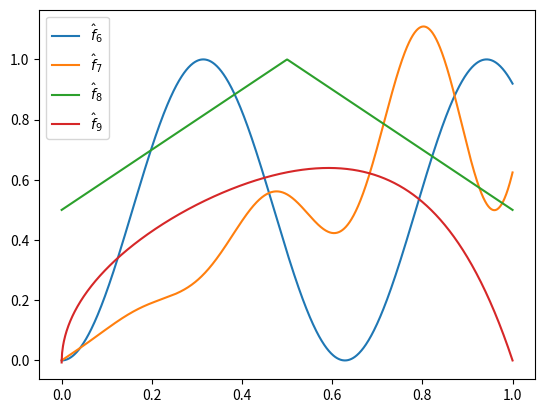

Write Python code to recreate this figure.
import matplotlib.pyplot as plt
import numpy as np

"""
This is a file to visualize some test functions.
"""

def f1(x):
    return np.sin(5*x)**2

def f2(x):
    return x + 0.5*x**2 * np.sin(18*x)

def f3(x):
    return 1-np.abs(x-0.5)

def f4(x):
    return np.sin(np.arctan(x)**0.5)/(1+x**2)

def f5(x):
    return np.sqrt(x)-np.exp(5*(x-1))

x = np.linspace(0,1,1000)
y1 = f1(x)
y2 = f2(x)
y3 = f3(x)
y4 = f4(x)
y5 = f5(x)

print("f6 maximizer: ", x[np.argmax(y1)], " and maximum: ", np.max(y1))
print("f7 maximizer: ", x[np.argmax(y2)], " and maximum: ", np.max(y2))
print("f8 maximizer: ", x[np.argmax(y3)], " and maximum: ", np.max(y3))
print("f9 maximizer: ", x[np.argmax(y5)], " and maximum: ", np.max(y5))

plt.plot(x,y1, label=r"$\hat{f}_6$")
plt.plot(x,y2, label=r"$\hat{f}_7$")
plt.plot(x,y3, label=r"$\hat{f}_8$")
#plt.plot(x,y4, label=r"$\hat{f}_4$")
plt.plot(x,y5, label=r"$\hat{f}_9$")
plt.legend()
plt.show()